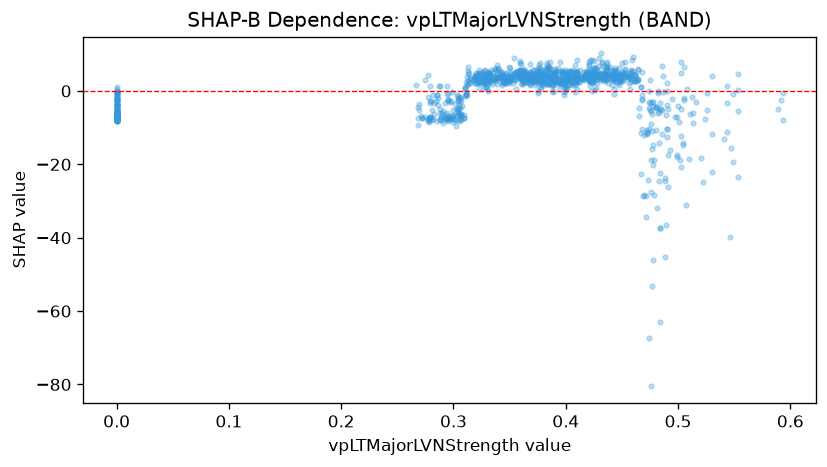

The data file committed next to this chart (first rows):
feature_value, shap_value
0.345, 3.562
0.349, 2.24
0.349, 3.648
0.349, 3.793
0.364, 4.084
0.363, 4.554
0.363, 5.255
0.388, 3.767
0.394, 3.266
0.43, 4.077
0.431, 10.22
0.432, 7.648
0.437, 6.516
0.437, 7.87
0.436, 3.051
0.434, 6.745
0.429, 6.735
0.432, 7.884
0.425, 6.361
0.421, 8
0.392, 2.857
0.397, 2.282
0.353, 2.171
0.347, 2.921
0.396, 2.227
0.415, 3.598
0.435, 3.935
0.389, 1.661
0.399, 4.277
0.398, 2.722
0.406, 2.117
0.406, 1.577
0.428, 2.267
0.48, -4.679
0.471, -34.26
0.458, 4.183
0.456, 3.807
0.43, 3.937
0.427, 4.224
0.425, 4.169
0.425, 8.12
0.422, 8.379
0.422, 3.091
0.414, 3.4
0.412, 2.377
0.424, 2.524
0.436, 4.09
0.443, 5.745
0.441, 5.405
0.48, -10.77
0.0, -8.122
0.0, -7.269
0.306, -1.829
0.306, -2.368
0.307, -7.13
0.314, 4.825
0.322, 2.469
0.0, -8.053
0.483, -5.011
0.489, -6.433
... 1,067 more rows
